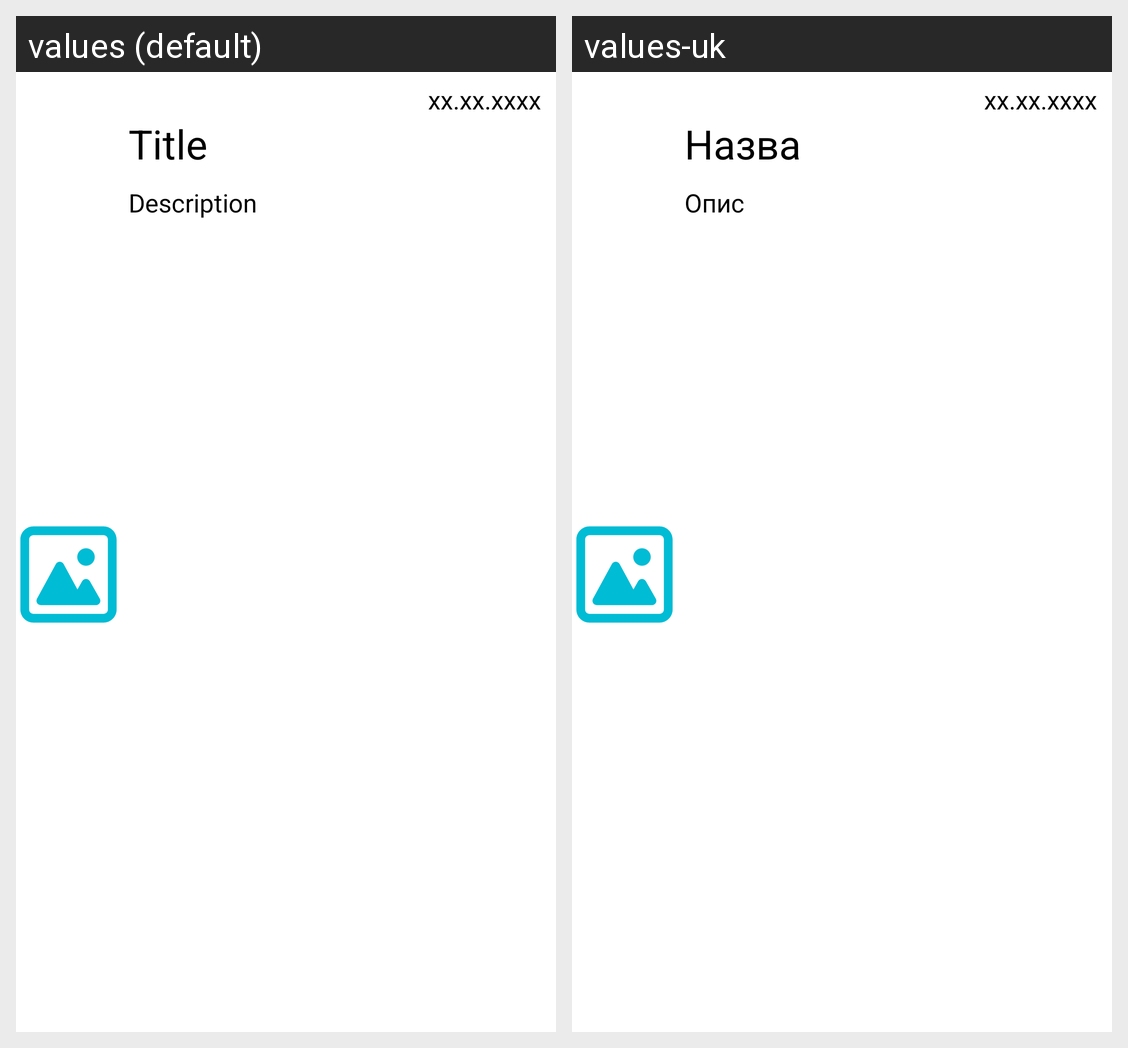

Here is an Android app screen in its default locale and in the app's own translations. Write out the translated-string differences for the strings that appear on this screen.
Android screen res/layout/note_item.xml rendered under 2 locales, left to right: values (default), values-uk. Device: Nexus 5 (rendered at 1080×1920; each locale shown at half size, 540×960, under a caption strip naming it); theme Theme.Lab5.Light.
Strings drawn on this screen, with the default value and each locale's value (text and hints the layout hard-codes, and strings that could not be matched under every locale, appear in the picture but are not listed):

label_title
  values: Title
  values-uk: Назва

label_description
  values: Description
  values-uk: Опис
